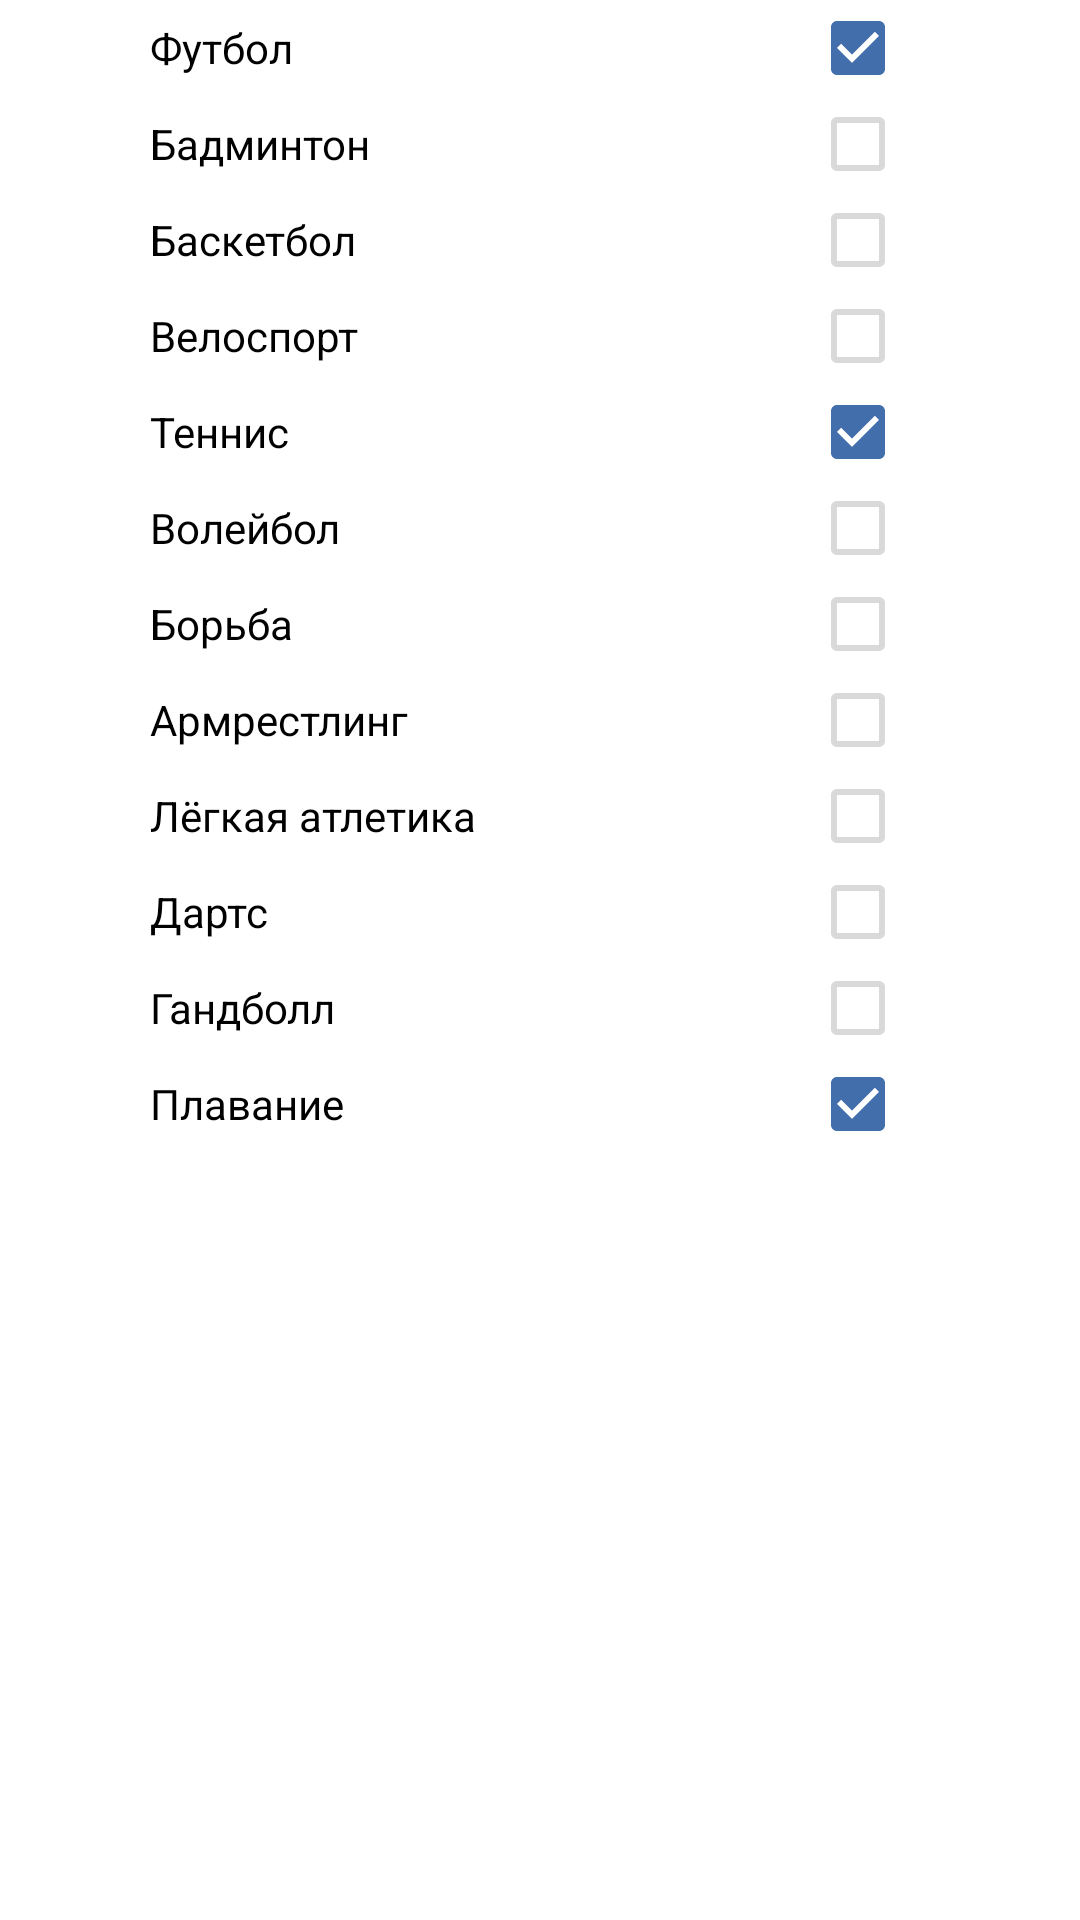

Produce the Android XML layout that renders to this screen, including the resource entries it uses.
<!-- AndroidManifest.xml: application theme Theme.SmartSport -->
<!-- res/layout/fragment_favorite_sport_choose.xml -->
<?xml version="1.0" encoding="utf-8"?>
<androidx.appcompat.widget.LinearLayoutCompat xmlns:android="http://schemas.android.com/apk/res/android"
    android:layout_width="match_parent"
    android:layout_height="match_parent"
    android:layout_marginTop="50dp"
    android:orientation="vertical">

    <LinearLayout
        android:layout_width="match_parent"
        android:layout_height="wrap_content"
        android:layout_marginStart="50dp"
        android:layout_marginTop="@dimen/margin_start"
        android:layout_marginEnd="@dimen/margin_start"
        android:orientation="horizontal">

        <TextView
            android:id="@+id/football_text"
            android:layout_width="220dp"
            android:layout_height="wrap_content"
            android:text="@string/football_text"
            android:textAlignment="textStart"
            android:textColor="?attr/textFillColor"
            android:textSize="14sp" />

        <CheckBox
            android:id="@+id/football_checked"
            android:checked="true"
            android:layout_width="wrap_content"
            android:layout_height="wrap_content"
            android:theme="@style/MyCheckBox"/>

    </LinearLayout>

    <LinearLayout
        android:layout_width="match_parent"
        android:layout_height="wrap_content"
        android:layout_marginStart="50dp"
        android:layout_marginTop="@dimen/margin_start"
        android:layout_marginEnd="@dimen/margin_start"
        android:orientation="horizontal">

        <TextView
            android:id="@+id/badminton_text"
            android:layout_width="220dp"
            android:layout_height="wrap_content"
            android:text="@string/badminton_text"
            android:textAlignment="textStart"
            android:textColor="?attr/textFillColor"
            android:textSize="14sp" />

        <CheckBox
            android:id="@+id/badminton_checked"
            android:layout_width="wrap_content"
            android:layout_height="wrap_content"
            android:theme="@style/MyCheckBox"/>

    </LinearLayout>

    <LinearLayout
        android:layout_width="match_parent"
        android:layout_height="wrap_content"
        android:layout_marginStart="50dp"
        android:layout_marginTop="@dimen/margin_start"
        android:layout_marginEnd="@dimen/margin_start"
        android:orientation="horizontal">

        <TextView
            android:id="@+id/basketball_text"
            android:layout_width="220dp"
            android:layout_height="wrap_content"
            android:text="@string/basketball_text"
            android:textAlignment="textStart"
            android:textColor="?attr/textFillColor"
            android:textSize="14sp" />

        <CheckBox
            android:id="@+id/basketball_checked"
            android:layout_width="wrap_content"
            android:layout_height="wrap_content"
            android:theme="@style/MyCheckBox"/>

    </LinearLayout>

    <LinearLayout
        android:layout_width="match_parent"
        android:layout_height="wrap_content"
        android:layout_marginStart="50dp"
        android:layout_marginTop="@dimen/margin_start"
        android:layout_marginEnd="@dimen/margin_start"
        android:orientation="horizontal">

        <TextView
            android:id="@+id/bike_text"
            android:layout_width="220dp"
            android:layout_height="wrap_content"
            android:text="@string/cycling_text"
            android:textAlignment="textStart"
            android:textColor="?attr/textFillColor"
            android:textSize="14sp" />

        <CheckBox
            android:id="@+id/bike_checked"
            android:layout_width="wrap_content"
            android:layout_height="wrap_content"
            android:theme="@style/MyCheckBox"/>

    </LinearLayout>

    <LinearLayout
        android:layout_width="match_parent"
        android:layout_height="wrap_content"
        android:layout_marginStart="50dp"
        android:layout_marginTop="@dimen/margin_start"
        android:layout_marginEnd="@dimen/margin_start"
        android:orientation="horizontal">

        <TextView
            android:id="@+id/tennis_text"
            android:layout_width="220dp"
            android:layout_height="wrap_content"
            android:text="@string/tennis_text"
            android:textAlignment="textStart"
            android:textColor="?attr/textFillColor"
            android:textSize="14sp" />

        <CheckBox
            android:id="@+id/tennis_checked"
            android:checked="true"
            android:layout_width="wrap_content"
            android:layout_height="wrap_content"
            android:theme="@style/MyCheckBox"/>

    </LinearLayout>

    <LinearLayout
        android:layout_width="match_parent"
        android:layout_height="wrap_content"
        android:layout_marginStart="50dp"
        android:layout_marginTop="@dimen/margin_start"
        android:layout_marginEnd="@dimen/margin_start"
        android:orientation="horizontal">

        <TextView
            android:id="@+id/volleyball_text"
            android:layout_width="220dp"
            android:layout_height="wrap_content"
            android:text="@string/volleyball_text"
            android:textAlignment="textStart"
            android:textColor="?attr/textFillColor"
            android:textSize="14sp" />

        <CheckBox
            android:id="@+id/volleyball_checked"
            android:layout_width="wrap_content"
            android:layout_height="wrap_content"
            android:theme="@style/MyCheckBox"/>

    </LinearLayout>

    <LinearLayout
        android:layout_width="match_parent"
        android:layout_height="wrap_content"
        android:layout_marginStart="50dp"
        android:layout_marginTop="@dimen/margin_start"
        android:layout_marginEnd="@dimen/margin_start"
        android:orientation="horizontal">

        <TextView
            android:id="@+id/fighting_text"
            android:layout_width="220dp"
            android:layout_height="wrap_content"
            android:text="@string/fighting_text"
            android:textAlignment="textStart"
            android:textColor="?attr/textFillColor"
            android:textSize="14sp" />

        <CheckBox
            android:id="@+id/fightint_checked"
            android:layout_width="wrap_content"
            android:layout_height="wrap_content"
            android:theme="@style/MyCheckBox"/>

    </LinearLayout>

    <LinearLayout
        android:layout_width="match_parent"
        android:layout_height="wrap_content"
        android:layout_marginStart="50dp"
        android:layout_marginTop="@dimen/margin_start"
        android:layout_marginEnd="@dimen/margin_start"
        android:orientation="horizontal">

        <TextView
            android:id="@+id/armrestling_text"
            android:layout_width="220dp"
            android:layout_height="wrap_content"
            android:text="@string/armrestling_text"
            android:textAlignment="textStart"
            android:textColor="?attr/textFillColor"
            android:textSize="14sp" />

        <CheckBox
            android:id="@+id/armrestling_checked"
            android:layout_width="wrap_content"
            android:layout_height="wrap_content"
            android:theme="@style/MyCheckBox"/>

    </LinearLayout>

    <LinearLayout
        android:layout_width="match_parent"
        android:layout_height="wrap_content"
        android:layout_marginStart="50dp"
        android:layout_marginTop="@dimen/margin_start"
        android:layout_marginEnd="@dimen/margin_start"
        android:orientation="horizontal">

        <TextView
            android:id="@+id/light_text"
            android:layout_width="220dp"
            android:layout_height="wrap_content"
            android:text="Лёгкая атлетика"
            android:textAlignment="textStart"
            android:textColor="?attr/textFillColor"
            android:textSize="14sp" />

        <CheckBox
            android:id="@+id/light_checked"
            android:layout_width="wrap_content"
            android:layout_height="wrap_content"
            android:theme="@style/MyCheckBox"/>

    </LinearLayout>

    <LinearLayout
        android:layout_width="match_parent"
        android:layout_height="wrap_content"
        android:layout_marginStart="50dp"
        android:layout_marginTop="@dimen/margin_start"
        android:layout_marginEnd="@dimen/margin_start"
        android:orientation="horizontal">

        <TextView
            android:id="@+id/darts_text"
            android:layout_width="220dp"
            android:layout_height="wrap_content"
            android:text="@string/darts_text"
            android:textAlignment="textStart"
            android:textColor="?attr/textFillColor"
            android:textSize="14sp" />

        <CheckBox
            android:id="@+id/darts_checked"
            android:layout_width="wrap_content"
            android:layout_height="wrap_content"
            android:theme="@style/MyCheckBox"/>

    </LinearLayout>

    <LinearLayout
        android:layout_width="match_parent"
        android:layout_height="wrap_content"
        android:layout_marginStart="50dp"
        android:layout_marginTop="@dimen/margin_start"
        android:layout_marginEnd="@dimen/margin_start"
        android:orientation="horizontal">

        <TextView
            android:id="@+id/gandball_text"
            android:layout_width="220dp"
            android:layout_height="wrap_content"
            android:text="@string/gandball_text"
            android:textAlignment="textStart"
            android:textColor="?attr/textFillColor"
            android:textSize="14sp" />

        <CheckBox
            android:id="@+id/gandball_checked"
            android:layout_width="wrap_content"
            android:layout_height="wrap_content"
            android:theme="@style/MyCheckBox"/>

    </LinearLayout>

    <LinearLayout
        android:layout_width="match_parent"
        android:layout_height="wrap_content"
        android:layout_marginStart="50dp"
        android:layout_marginTop="@dimen/margin_start"
        android:layout_marginEnd="@dimen/margin_start"
        android:orientation="horizontal">

        <TextView
            android:id="@+id/swimming_text"
            android:layout_width="220dp"
            android:layout_height="wrap_content"
            android:text="@string/swimming_text"
            android:textAlignment="textStart"
            android:textColor="?attr/textFillColor"
            android:textSize="14sp" />

        <CheckBox
            android:id="@+id/swimming_checked"
            android:checked="true"
            android:layout_width="wrap_content"
            android:layout_height="wrap_content"
            android:theme="@style/MyCheckBox"/>

    </LinearLayout>

</androidx.appcompat.widget.LinearLayoutCompat>
<!-- resources referenced by this layout -->
<resources>
  <string name="armrestling_text">Армрестлинг</string>
  <string name="badminton_text">Бадминтон</string>
  <string name="basketball_text">Баскетбол</string>
  <string name="cycling_text">Велоспорт</string>
  <string name="darts_text">Дартс</string>
  <string name="fighting_text">Борьба</string>
  <string name="football_text">Футбол</string>
  <string name="gandball_text">Гандболл</string>
  <string name="swimming_text">Плавание</string>
  <string name="tennis_text">Теннис</string>
  <string name="volleyball_text">Волейбол</string>
  <style name="MyCheckBox" parent="Theme.AppCompat.Light">
          <item name="colorControlNormal">@color/grey</item>
          <item name="colorControlActivated">@color/blue_primary</item>
      </style>
  <style name="Theme.SmartSport" parent="Theme.MaterialComponents.DayNight.DarkActionBar">
          
          <item name="colorPrimary">@color/blue_primary</item>
          <item name="colorPrimaryVariant">@color/dark_blue</item>
          <item name="colorOnPrimary">@color/white</item>
          <item name="windowActionBar">true</item>
          <item name="android:actionBarStyle">@style/MyActionBar</item>
          
          <item name="colorSecondary">@color/orange</item>
          <item name="colorSecondaryVariant">@color/orange</item>
          <item name="colorOnSecondary">@color/black</item>
          
          <item name="android:statusBarColor" tools:targetApi="l">@color/blue_primary</item>
          
          <item name="textFillColor">@color/black</item>
      </style>
  <color name="grey">#D9D9D9</color>
  <color name="blue_primary">#436EAC</color>
  <color name="dark_blue">#0047AB</color>
  <color name="white">#FFFFFFFF</color>
  <style name="MyActionBar" parent="@android:style/Widget.Holo.Light.ActionBar">
          <item name="android:background">@color/white</item>
          <item name="android:titleTextStyle">@style/MyTextAppearance</item>
      </style>
  <color name="orange">#F9B801</color>
  <color name="black">#FF000000</color>
  <style name="MyTextAppearance" parent="@android:style/TextAppearance">
          <item name="android:textColor">@color/black</item>
      </style>
</resources>
